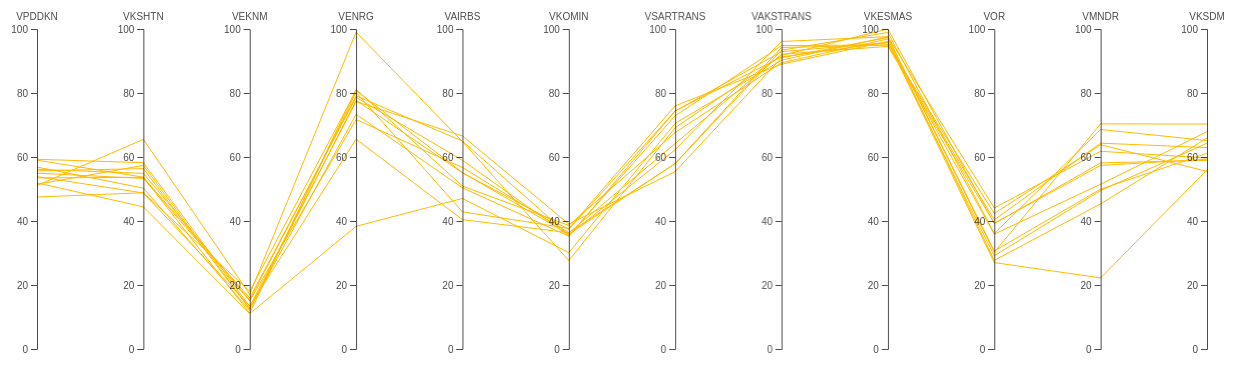
D3 v4 page, settled after 480 driven frames (8 s of simulated time); the page loaded 1 data file(s).


  // set the dimensions and margins of the graph
  var margin = {
      top: 30,
      right: 30,
      bottom: 10,
      left: 60
    },
    width = 1260 - margin.left - margin.right,
    height = 360 - margin.top - margin.bottom;

  // append the svg object to the body of the page
  var svg = d3.select("#my_dataviz")
    .append("svg")
    .attr("width", width + margin.left + margin.right)
    .attr("height", height + margin.top + margin.bottom)
    .append("g")
    .attr("transform",
      "translate(" + margin.left + "," + margin.top + ")");

  // Parse the Data
  d3.csv("SUMSEL.csv", function (data) {

    // Color scale: give me a specie name, I return a color
    var color = d3.scaleOrdinal()
      .domain(["Tertinggal", "Berkembang", "Mandiri"])
      .range(["rgb(255, 70, 70)", "rgb(255, 187, 0)", "rgb(9, 252, 9)"])

    // Here I set the list of dimension manually to control the order of axis:
    dimensions = ["VPDDKN", "VKSHTN", "VEKNM", "VENRG", "VAIRBS", "VKOMIN", "VSARTRANS",
      "VAKSTRANS", "VKESMAS", "VOR", "VMNDR", "VKSDM"
    ]

    // For each dimension, I build a linear scale. I store all in a y object
    var y = {}
    for (i in dimensions) {
      name = dimensions[i]
      y[name] = d3.scaleLinear()
        .domain([0, 100.000]) // --> Same axis range for each group
        // --> different axis range for each group --> .domain( [d3.extent(data, function(d) { return +d[name]; })] )
        .range([height, 0])
    }

    // Build the X scale -> it find the best position for each Y axis
    x = d3.scalePoint()
      .range([0, width])
      .domain(dimensions);

    // Highlight the specie that is hovered
    var highlight = function (d) {

      selected_specie = d.CLASS

      // first every group turns grey
      d3.selectAll(".line")
        .transition().duration(200)
        .style("stroke", "lightgrey")
        .style("opacity", 0.5)
      // Second the hovered specie takes its color
      d3.selectAll("." + selected_specie)
        .transition().duration(200)
        .style("stroke", color(selected_specie))
        .style("opacity", 2)
      d3.selectAll(".line")
        .append("title")
        .text(function (e) {
          return e.KAB;
        })
    }

    // Unhighlight
    var doNotHighlight = function (d) {
      d3.selectAll(".line")
        .transition().duration(200).delay(1000)
        .style("stroke", function (d) {
          return (color(d.CLASS))
        })
        .style("opacity", 1)
    }

    // The path function take a row of the csv as input, and return x and y coordinates of the line to draw for this raw.
    function path(d) {
      return d3.line()(dimensions.map(function (p) {
        return [x(p), y[p](d[p])];
      }));
    }

    // Draw the lines
    svg
      .selectAll("myPath")
      .data(data)
      .enter()
      .append("path")
      .attr("class", function (d) {
        return "line " + d.CLASS
      }) // 2 class for each line: 'line' and the group name
      .attr("d", path)
      .style("fill", "none")
      .style("stroke", function (d) {
        return (color(d.CLASS))
      })
      .style("opacity", 2)
      .on("mouseover", highlight)
      .on("mouseleave", doNotHighlight)

    // Draw the axis:
    svg.selectAll("myAxis")
      // For each dimension of the dataset I add a 'g' element:
      .data(dimensions).enter()
      .append("g")
      .attr("class", "axis")
      // I translate this element to its right position on the x axis
      .attr("transform", function (d) {
        return "translate(" + x(d) + ")";
      })
      // And I build the axis with the call function
      .each(function (d) {
        d3.select(this).call(d3.axisLeft().ticks(5).scale(y[d]));
      })
      // Add axis title
      .append("text")
      .style("text-anchor", "middle")
      .attr("y", -9)
      .text(function (d) {
        return d;
      })
      .style("fill", "black")

  })


### data: SUMSEL.csv
PROV, KAB, VPDDKN, VKSHTN, VEKNM, VENRG, VAIRBS, VKOMIN, VSARTRANS, VAKSTRANS, VKESMAS, VOR, VMNDR, VKSDM, CLASS
SUMATERA SELATAN, PRABUMULIH, 51.09, 65.51, 17.09, 99.01, 64.81, 27.64, 69.16, 91.73, 100, 39.22, 58.16, 58.94, Berkembang
SUMATERA SELATAN, MUARA ENIM, 53.48, 53.64, 15.93, 78.64, 58.95, 35.38, 72.88, 94.82, 95.04, 40.37, 64.33, 62.94, Berkembang
SUMATERA SELATAN, MUSI BANYUASIN, 56.16, 54.89, 15.29, 79.12, 64.97, 35.59, 62.29, 96.09, 97.61, 44.05, 61.79, 59.68, Berkembang
SUMATERA SELATAN, OGAN KOMERING ULU TIMUR, 59.29, 58.22, 13.3, 77.32, 66.57, 39.06, 55.44, 90.99, 97.34, 30.21, 70.35, 70.31, Berkembang
SUMATERA SELATAN, MUSI RAWAS UTARA, 51.46, 57.38, 12.65, 73.33, 50.37, 35.25, 74.36, 92.92, 95.77, 35.9, 51.49, 67.9, Berkembang
SUMATERA SELATAN, LAHAT, 55.68, 56.36, 12.45, 77.74, 55.04, 37.41, 74.41, 91.28, 95.84, 29.14, 49.51, 64.32, Berkembang
SUMATERA SELATAN, OGAN KOMERING ULU, 54.94, 53.31, 15.05, 71.71, 56.71, 36.31, 64.22, 92.12, 94.58, 39.3, 57.38, 59.31, Berkembang
SUMATERA SELATAN, OGAN ILIR, 59.01, 53.7, 11.19, 81.12, 50.93, 38.61, 67.64, 89.46, 96.88, 27.7, 45.35, 65.93, Berkembang
SUMATERA SELATAN, PENUKAL ABAB LEMATANG ILIR, 47.5, 48.83, 18.06, 80.72, 55.12, 35.91, 57.99, 94.22, 94.98, 42.34, 63.84, 55.51, Berkembang
SUMATERA SELATAN, BANYUASIN, 53.88, 48.77, 13.43, 65.58, 40.42, 36.34, 57.9, 93.37, 98.92, 36.1, 68.59, 65.14, Berkembang
SUMATERA SELATAN, EMPAT LAWANG, 56.85, 50.27, 12.09, 80.2, 42.85, 37.7, 76, 88.98, 96.14, 27, 22.22, 56, Berkembang
SUMATERA SELATAN, OGAN KOMERING ULU SELATAN, 51.9, 44.42, 11.06, 38.34, 47.05, 30.12, 70.52, 90.26, 97.53, 30.63, 49.96, 61.13, Berkembang